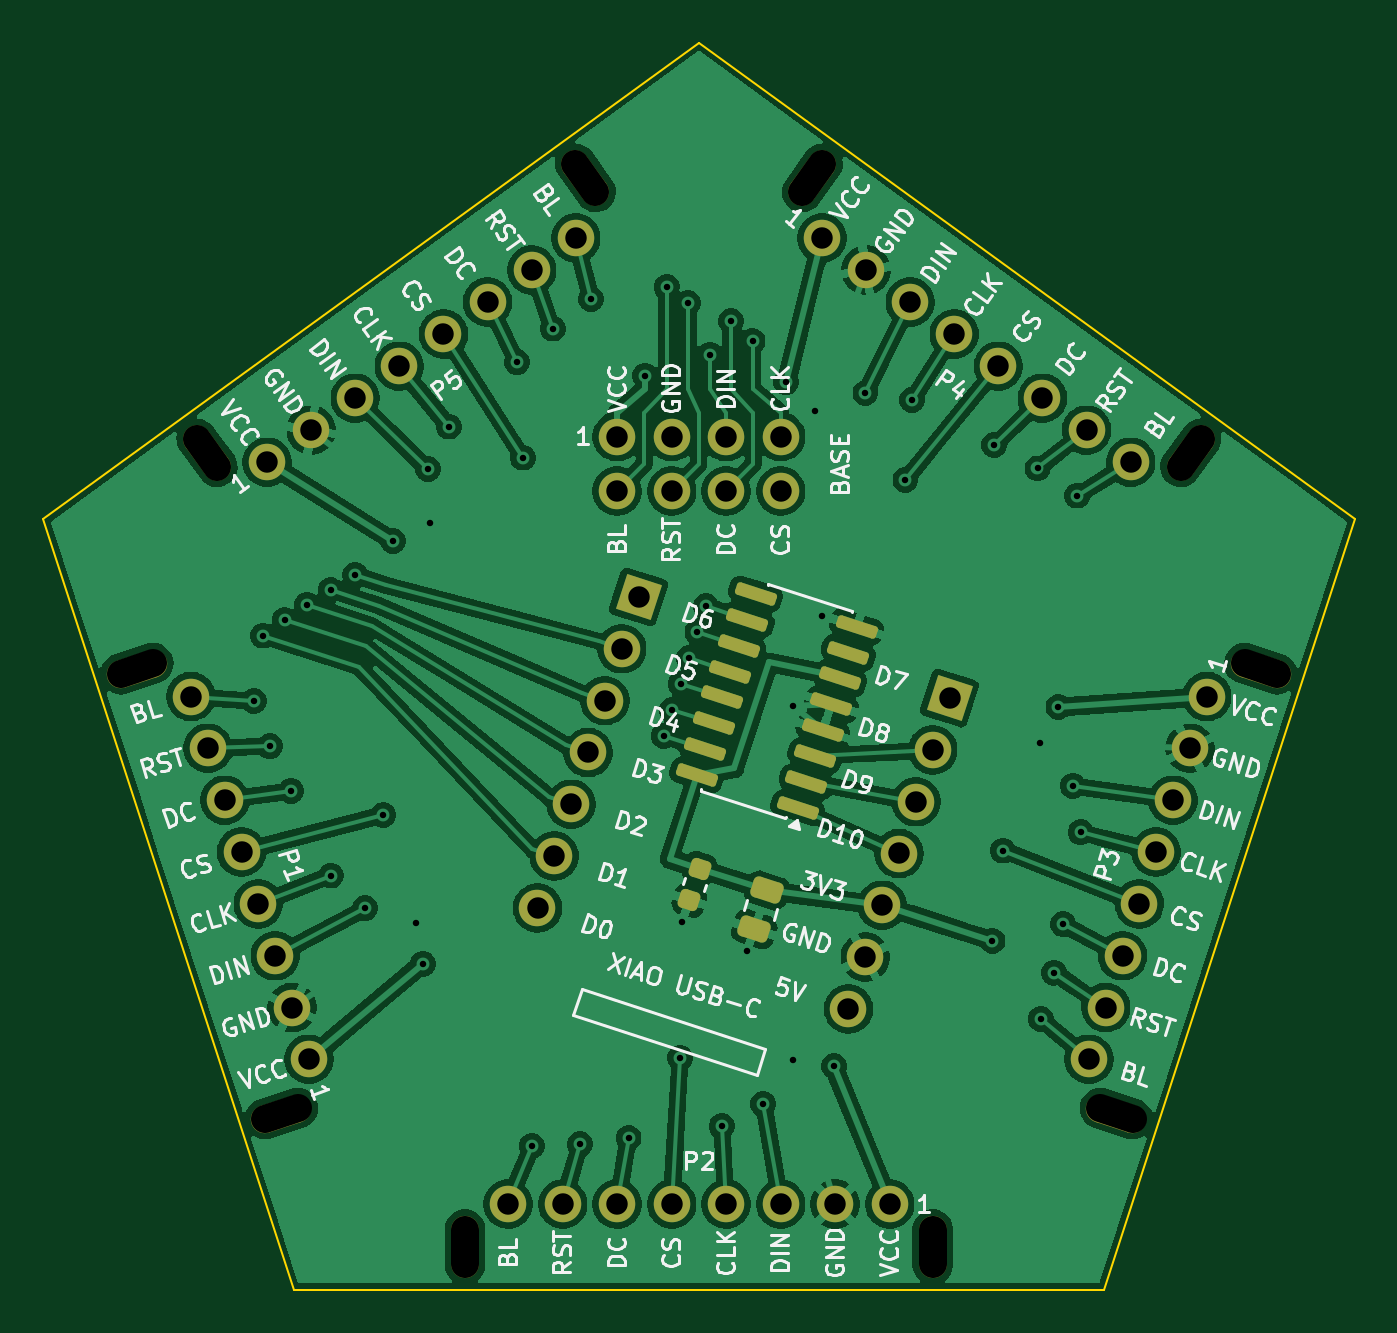
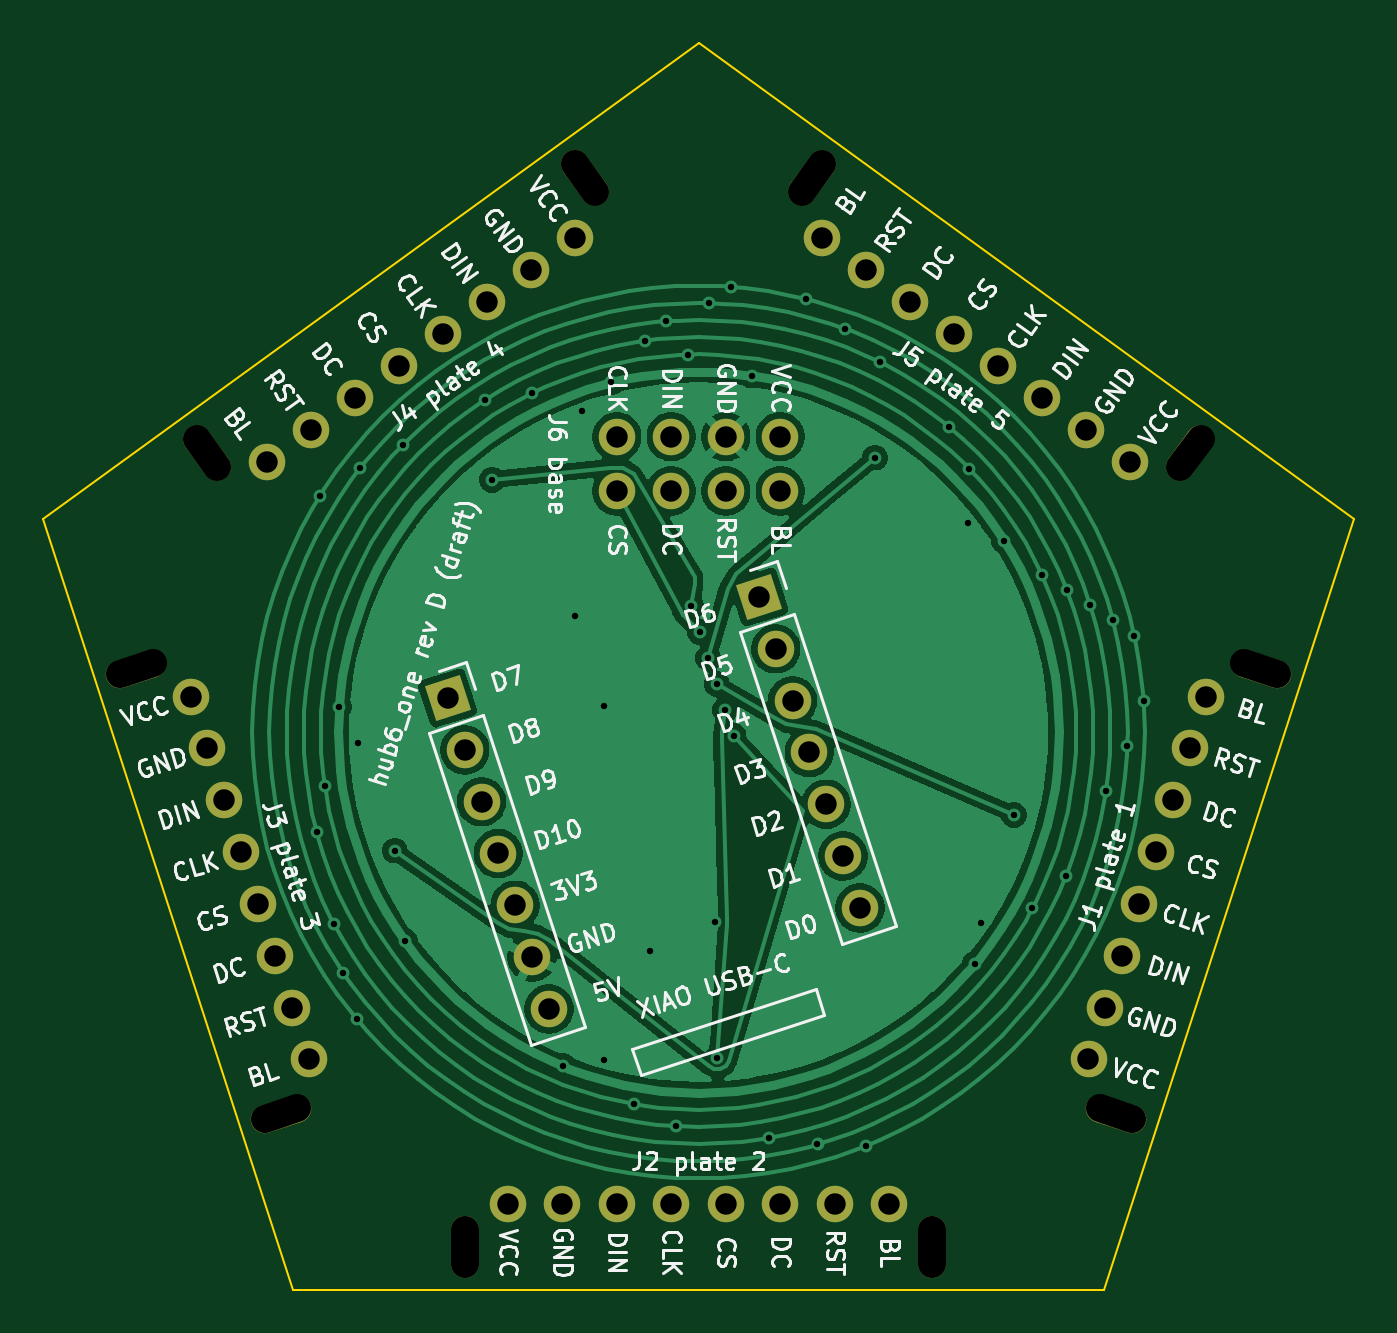
Circuit board: 11 layer files. Board 61.1 x 58.1 mm.
- bottom_copper: hub6_one-B_Cu.gbl (87137 bytes)
- bottom_mask: hub6_one-B_Mask.gbs (3302 bytes)
- paste: hub6_one-B_Paste.gbp (495 bytes)
- bottom_silk: hub6_one-B_Silkscreen.gbo (110357 bytes)
- outline: hub6_one-Edge_Cuts.gm1 (713 bytes)
- top_copper: hub6_one-F_Cu.gtl (152179 bytes)
- top_mask: hub6_one-F_Mask.gts (4632 bytes)
- paste: hub6_one-F_Paste.gtp (1881 bytes)
- top_silk: hub6_one-F_Silkscreen.gto (91977 bytes)
- drill: hub6_one-NPTH.drl (702 bytes)
- drill: hub6_one-PTH.drl (2221 bytes)

=== bottom_copper: hub6_one-B_Cu.gbl (87137 bytes, source omitted) ===
=== bottom_mask: hub6_one-B_Mask.gbs (3302 bytes, source withheld) ===
=== paste: hub6_one-B_Paste.gbp ===
%TF.GenerationSoftware,KiCad,Pcbnew,10.0.7-10.0.7~ubuntu24.04.1*%
%TF.CreationDate,2026-10-23T13:49:55+09:00*%
%TF.ProjectId,hub6_one,68756236-5f6f-46e6-952e-6b696361645f,rev?*%
%TF.SameCoordinates,Original*%
%TF.FileFunction,Paste,Bot*%
%TF.FilePolarity,Positive*%
%FSLAX46Y46*%
G04 Gerber Fmt 4.6, Leading zero omitted, Abs format (unit mm)*
G04 Created by KiCad (PCBNEW 10.0.7-10.0.7~ubuntu24.04.1) date 2026-10-23 13:49:55*
%MOMM*%
%LPD*%
G01*
G04 APERTURE LIST*
G04 APERTURE END LIST*
M02*

=== bottom_silk: hub6_one-B_Silkscreen.gbo (110357 bytes, source omitted) ===
=== outline: hub6_one-Edge_Cuts.gm1 ===
%TF.GenerationSoftware,KiCad,Pcbnew,10.0.7-10.0.7~ubuntu24.04.1*%
%TF.CreationDate,2026-10-23T13:49:55+09:00*%
%TF.ProjectId,hub6_one,68756236-5f6f-46e6-952e-6b696361645f,rev?*%
%TF.SameCoordinates,Original*%
%TF.FileFunction,Profile,NP*%
%FSLAX46Y46*%
G04 Gerber Fmt 4.6, Leading zero omitted, Abs format (unit mm)*
G04 Created by KiCad (PCBNEW 10.0.7-10.0.7~ubuntu24.04.1) date 2026-10-23 13:49:55*
%MOMM*%
%LPD*%
G01*
G04 APERTURE LIST*
%TA.AperFunction,Profile*%
%ADD10C,0.100000*%
%TD*%
G04 APERTURE END LIST*
D10*
X0Y35931116D02*
X11674727Y0D01*
X11674727Y0D02*
X49454939Y0D01*
X30564833Y58137767D02*
X0Y35931116D01*
X49454939Y0D02*
X61129666Y35931116D01*
X61129666Y35931116D02*
X30564833Y58137767D01*
M02*

=== top_copper: hub6_one-F_Cu.gtl (152179 bytes, source omitted) ===
=== top_mask: hub6_one-F_Mask.gts (4632 bytes, source withheld) ===
=== paste: hub6_one-F_Paste.gtp (1881 bytes, source withheld) ===
=== top_silk: hub6_one-F_Silkscreen.gto (91977 bytes, source omitted) ===
=== drill: hub6_one-NPTH.drl (702 bytes, source withheld) ===
=== drill: hub6_one-PTH.drl ===
M48
; DRILL file KiCad 10.0.7-10.0.7~ubuntu24.04.1 date 2026-10-23T13:49:55
; FORMAT={-:-/ absolute / metric / decimal}
; #@! TF.CreationDate,2026-10-23T13:49:55+09:00
; #@! TF.GenerationSoftware,Kicad,Pcbnew,10.0.7-10.0.7~ubuntu24.04.1
; #@! TF.FileFunction,Plated,1,2,PTH
FMAT,2
METRIC
; #@! TA.AperFunction,Plated,PTH,ViaDrill
T1C0.300
; #@! TA.AperFunction,Plated,PTH,ComponentDrill
T2C1.000
%
G90
G05
T1
X9.816Y27.452
X10.256Y30.496
X10.576Y25.337
X11.258Y31.222
X11.56Y23.27
X12.305Y31.933
X13.4Y32.629
X13.422Y19.315
X14.553Y33.306
X15.0Y17.785
X15.862Y22.144
X16.317Y34.902
X17.399Y17.086
X17.696Y15.2
X17.942Y38.265
X18.018Y35.767
X18.91Y40.238
X22.095Y43.231
X22.354Y38.792
X22.772Y6.715
X23.757Y44.806
X25.019Y6.784
X25.534Y46.182
X27.289Y7.082
X28.065Y42.613
X28.93Y25.822
X29.065Y46.746
X29.322Y27.029
X29.689Y10.825
X29.715Y28.237
X29.797Y17.165
X30.065Y45.994
X30.107Y29.445
X30.499Y30.653
X30.892Y31.861
X31.065Y43.593
X31.625Y7.631
X32.065Y45.141
X32.827Y15.812
X33.065Y44.229
X33.568Y8.658
X34.628Y42.301
X34.951Y27.203
X34.974Y10.724
X35.977Y40.951
X36.325Y31.431
X36.859Y10.424
X38.328Y41.795
X40.193Y37.762
X40.504Y41.484
X44.249Y16.254
X44.335Y39.38
X44.726Y20.478
X46.347Y38.286
X46.456Y25.473
X46.498Y12.629
X47.126Y14.787
X47.324Y27.173
X47.545Y17.038
X47.986Y23.497
X48.205Y37.021
X48.363Y21.332
T2
X6.894Y27.657
X7.679Y25.241
X8.464Y22.825
X9.249Y20.409
X10.034Y17.994
X10.441Y38.573
X10.819Y15.578
X11.604Y13.162
X12.389Y10.747
X12.496Y40.066
X14.551Y41.559
X16.606Y43.052
X18.661Y44.545
X20.716Y46.038
X21.675Y4.0
X22.771Y47.531
X23.044Y17.803
X23.829Y20.219
X24.215Y4.0
X24.614Y22.634
X24.826Y49.024
X25.398Y25.05
X26.183Y27.466
X26.755Y39.77
X26.755Y37.23
X26.755Y4.0
X26.968Y29.881
X27.753Y32.297
X29.295Y39.77
X29.295Y37.23
X29.295Y4.0
X31.835Y39.77
X31.835Y37.23
X31.835Y4.0
X34.375Y39.77
X34.375Y37.23
X34.375Y4.0
X36.304Y49.024
X36.915Y4.0
X37.538Y13.094
X38.323Y15.509
X38.359Y47.531
X39.108Y17.925
X39.455Y4.0
X39.893Y20.341
X40.414Y46.038
X40.677Y22.756
X41.462Y25.172
X42.247Y27.588
X42.469Y44.545
X44.524Y43.052
X46.578Y41.559
X48.633Y40.066
X48.741Y10.747
X49.526Y13.162
X50.311Y15.578
X50.688Y38.573
X51.096Y17.994
X51.881Y20.409
X52.665Y22.825
X53.45Y25.241
X54.235Y27.657
M30
